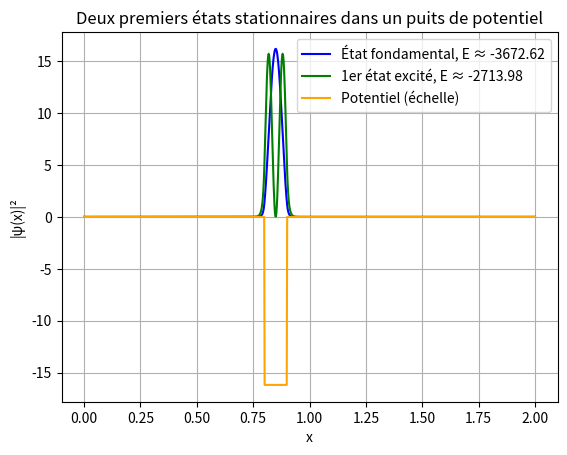

Generate this figure with matplotlib:
import numpy as np
import matplotlib.pyplot as plt

# Constantes physiques (unités réduites)
hbar = 1
m = 1

# Grille spatiale
L = 2.0
nx = 1000
dx = L / nx
x = np.linspace(0, L, nx)

# Potentiel : puits entre x = 0.8 et 0.9
V0 = -4000
V = np.zeros(nx)
V[(x >= 0.8) & (x <= 0.9)] = V0

# Construction du Hamiltonien
coeff = 1 / (2 * dx**2)
main_diag = np.ones(nx) * (2 * coeff) + V
off_diag = np.ones(nx - 1) * (-coeff)
H = np.diag(main_diag) + np.diag(off_diag, 1) + np.diag(off_diag, -1)

# Diagonalisation
E, psi = np.linalg.eigh(H)

# Normalisation des deux premiers états propres
psi0 = psi[:, 0]
psi1 = psi[:, 1]
psi0 /= np.sqrt(np.sum(psi0**2) * dx)
psi1 /= np.sqrt(np.sum(psi1**2) * dx)

# Tracé
plt.plot(x, psi0**2, label=f"État fondamental, E ≈ {E[0]:.2f}", color="blue")
plt.plot(x, psi1**2, label=f"1er état excité, E ≈ {E[1]:.2f}", color="green")
plt.plot(x, V / np.abs(V0) * np.max(psi0**2), label="Potentiel (échelle)", color="orange")
plt.xlabel("x")
plt.ylabel("|ψ(x)|²")
plt.title("Deux premiers états stationnaires dans un puits de potentiel")
plt.legend()
plt.grid(True)
plt.show()
